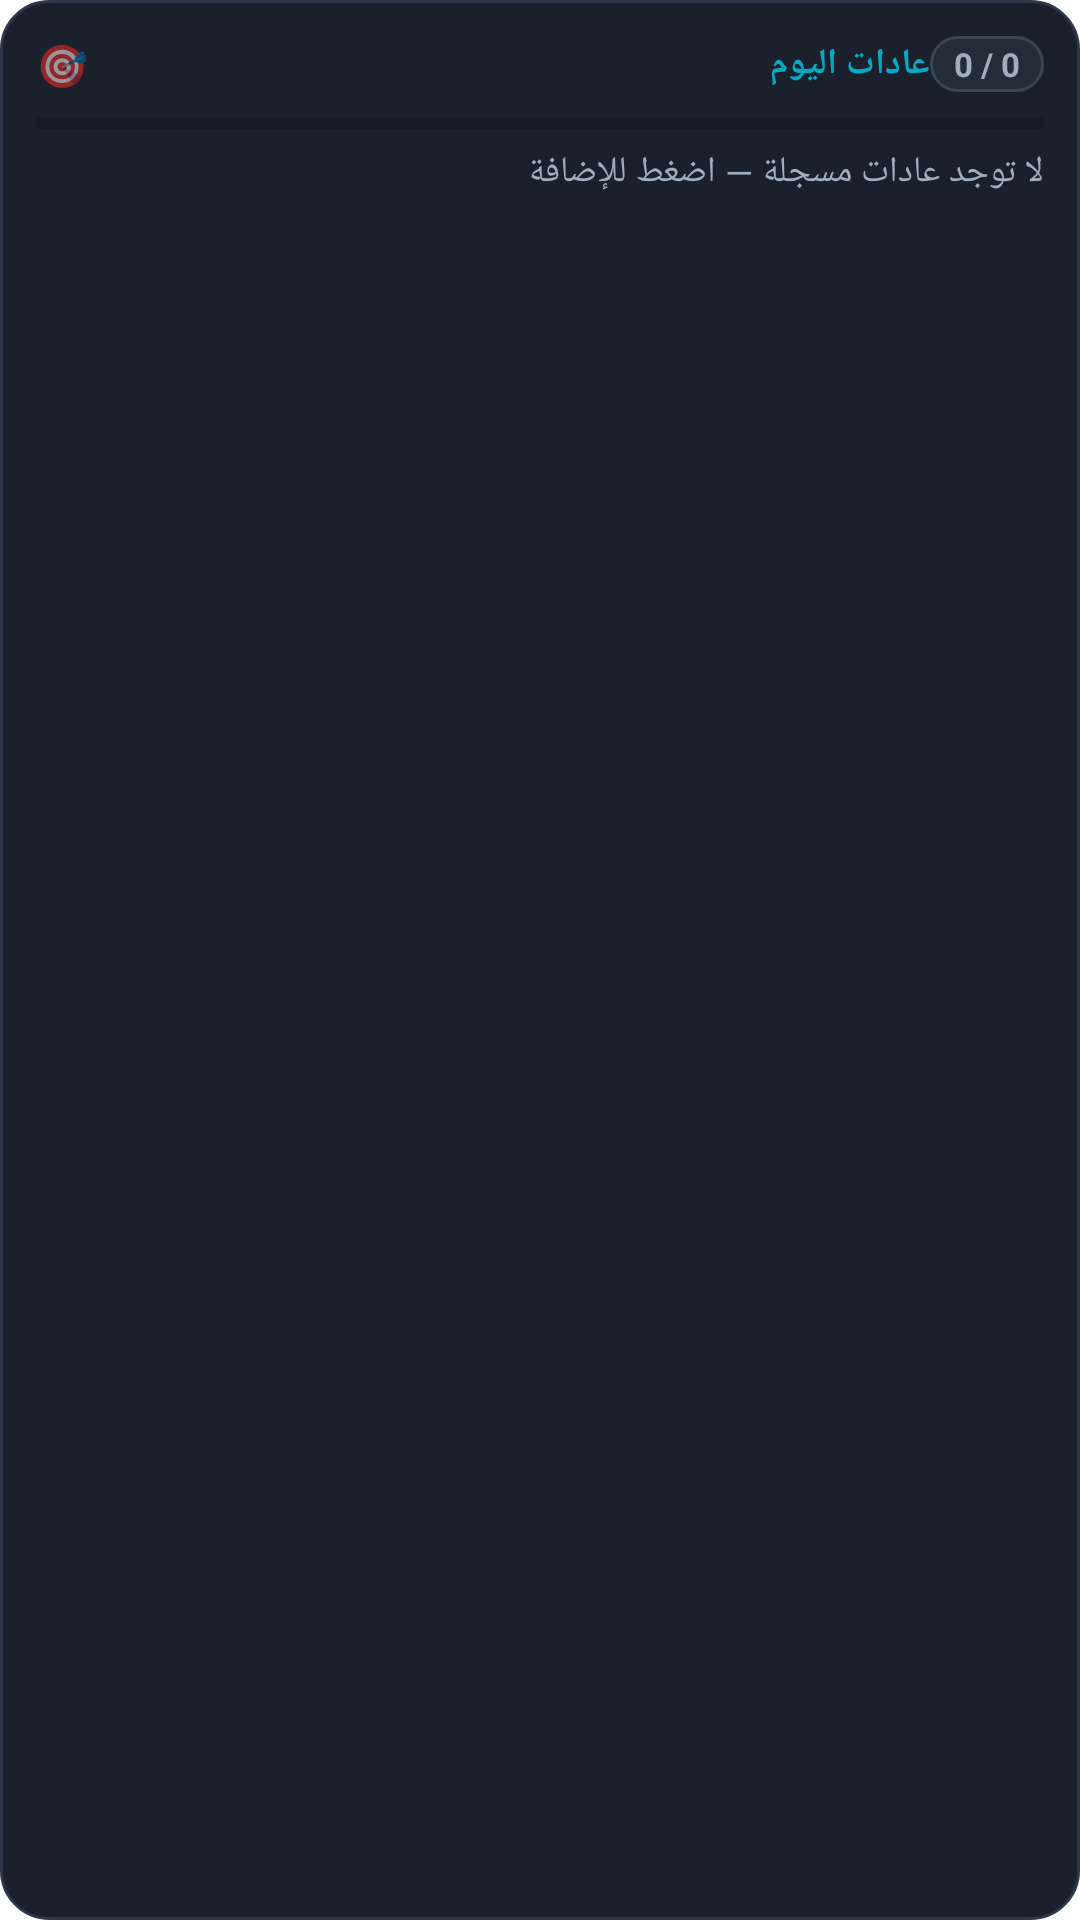

Write the Android layout XML for this screen, with the resource values it uses.
<!-- AndroidManifest.xml: application theme Theme.Zatoona -->
<!-- res/layout/widget_daily_habits.xml -->
<?xml version="1.0" encoding="utf-8"?>
<LinearLayout xmlns:android="http://schemas.android.com/apk/res/android"
    android:id="@+id/widget_habits_root"
    android:layout_width="match_parent"
    android:layout_height="wrap_content"
    android:orientation="vertical"
    android:background="@drawable/bg_widget_card"
    android:padding="12dp">

    
    <LinearLayout
        android:layout_width="match_parent"
        android:layout_height="wrap_content"
        android:orientation="horizontal"
        android:gravity="center_vertical">

        <TextView
            android:layout_width="wrap_content"
            android:layout_height="wrap_content"
            android:text="🎯"
            android:textSize="14sp" />

        <TextView
            android:id="@+id/widget_habits_header_title"
            android:layout_width="0dp"
            android:layout_height="wrap_content"
            android:layout_weight="1"
            android:layout_marginStart="6dp"
            android:text="@string/widget_habits_header"
            android:textColor="#06AAC4"
            android:textSize="12sp"
            android:textStyle="bold" />

        <TextView
            android:id="@+id/widget_habits_badge"
            android:layout_width="wrap_content"
            android:layout_height="wrap_content"
            android:background="@drawable/bg_widget_button"
            android:paddingHorizontal="8dp"
            android:paddingVertical="2dp"
            android:text="0 / 0"
            android:textColor="#A0AEC0"
            android:textSize="11sp"
            android:textStyle="bold" />
    </LinearLayout>

    
    <ProgressBar
        android:id="@+id/widget_habits_progress_bar"
        style="?android:attr/progressBarStyleHorizontal"
        android:layout_width="match_parent"
        android:layout_height="4dp"
        android:layout_marginTop="8dp"
        android:max="100"
        android:progress="0" />

    
    <LinearLayout
        android:id="@+id/widget_habit_row_1"
        android:layout_width="match_parent"
        android:layout_height="wrap_content"
        android:orientation="horizontal"
        android:gravity="center_vertical"
        android:layout_marginTop="6dp"
        android:visibility="gone">

        <TextView
            android:id="@+id/widget_habit_status_1"
            android:layout_width="wrap_content"
            android:layout_height="wrap_content"
            android:text="⚪"
            android:textSize="11sp" />

        <TextView
            android:id="@+id/widget_habit_title_1"
            android:layout_width="0dp"
            android:layout_height="wrap_content"
            android:layout_weight="1"
            android:layout_marginStart="6dp"
            android:textColor="#FFFFFF"
            android:textSize="12sp"
            android:singleLine="true"
            android:ellipsize="end" />

        <TextView
            android:id="@+id/widget_habit_streak_1"
            android:layout_width="wrap_content"
            android:layout_height="wrap_content"
            android:textColor="#F59E0B"
            android:textSize="10sp"
            android:textStyle="bold" />
    </LinearLayout>

    
    <LinearLayout
        android:id="@+id/widget_habit_row_2"
        android:layout_width="match_parent"
        android:layout_height="wrap_content"
        android:orientation="horizontal"
        android:gravity="center_vertical"
        android:layout_marginTop="4dp"
        android:visibility="gone">

        <TextView
            android:id="@+id/widget_habit_status_2"
            android:layout_width="wrap_content"
            android:layout_height="wrap_content"
            android:text="⚪"
            android:textSize="11sp" />

        <TextView
            android:id="@+id/widget_habit_title_2"
            android:layout_width="0dp"
            android:layout_height="wrap_content"
            android:layout_weight="1"
            android:layout_marginStart="6dp"
            android:textColor="#FFFFFF"
            android:textSize="12sp"
            android:singleLine="true"
            android:ellipsize="end" />

        <TextView
            android:id="@+id/widget_habit_streak_2"
            android:layout_width="wrap_content"
            android:layout_height="wrap_content"
            android:textColor="#F59E0B"
            android:textSize="10sp"
            android:textStyle="bold" />
    </LinearLayout>

    
    <LinearLayout
        android:id="@+id/widget_habit_row_3"
        android:layout_width="match_parent"
        android:layout_height="wrap_content"
        android:orientation="horizontal"
        android:gravity="center_vertical"
        android:layout_marginTop="4dp"
        android:visibility="gone">

        <TextView
            android:id="@+id/widget_habit_status_3"
            android:layout_width="wrap_content"
            android:layout_height="wrap_content"
            android:text="⚪"
            android:textSize="11sp" />

        <TextView
            android:id="@+id/widget_habit_title_3"
            android:layout_width="0dp"
            android:layout_height="wrap_content"
            android:layout_weight="1"
            android:layout_marginStart="6dp"
            android:textColor="#FFFFFF"
            android:textSize="12sp"
            android:singleLine="true"
            android:ellipsize="end" />

        <TextView
            android:id="@+id/widget_habit_streak_3"
            android:layout_width="wrap_content"
            android:layout_height="wrap_content"
            android:textColor="#F59E0B"
            android:textSize="10sp"
            android:textStyle="bold" />
    </LinearLayout>

    
    <TextView
        android:id="@+id/widget_habits_empty"
        android:layout_width="match_parent"
        android:layout_height="wrap_content"
        android:layout_marginTop="6dp"
        android:text="@string/widget_habits_empty"
        android:textColor="#A0AEC0"
        android:textSize="12sp"
        android:visibility="visible" />

</LinearLayout>
<!-- resources referenced by this layout -->
<resources>
  <!-- drawable bg_widget_button (drawable) -->
  <?xml version="1.0" encoding="utf-8"?>
  <shape xmlns:android="http://schemas.android.com/apk/res/android"
      android:shape="rectangle">
      <solid android:color="#242C38" />
      <corners android:radius="12dp" />
      <stroke
          android:width="1dp"
          android:color="#3A4556" />
  </shape>
  <!-- drawable bg_widget_card (drawable) -->
  <?xml version="1.0" encoding="utf-8"?>
  <shape xmlns:android="http://schemas.android.com/apk/res/android"
      android:shape="rectangle">
      <solid android:color="#1A202C" />
      <corners android:radius="16dp" />
      <stroke
          android:width="1dp"
          android:color="#2D3748" />
  </shape>
  <string name="widget_habits_empty">لا توجد عادات مسجلة — اضغط للإضافة</string>
  <string name="widget_habits_header">عادات اليوم</string>
  <style name="Theme.Zatoona" parent="Theme.MaterialComponents.DayNight">
          <item name="colorPrimary">#2D6A4F</item>
          <item name="android:statusBarColor">#FAF9F6</item>
          <item name="android:windowLightStatusBar">true</item>
      </style>
</resources>
